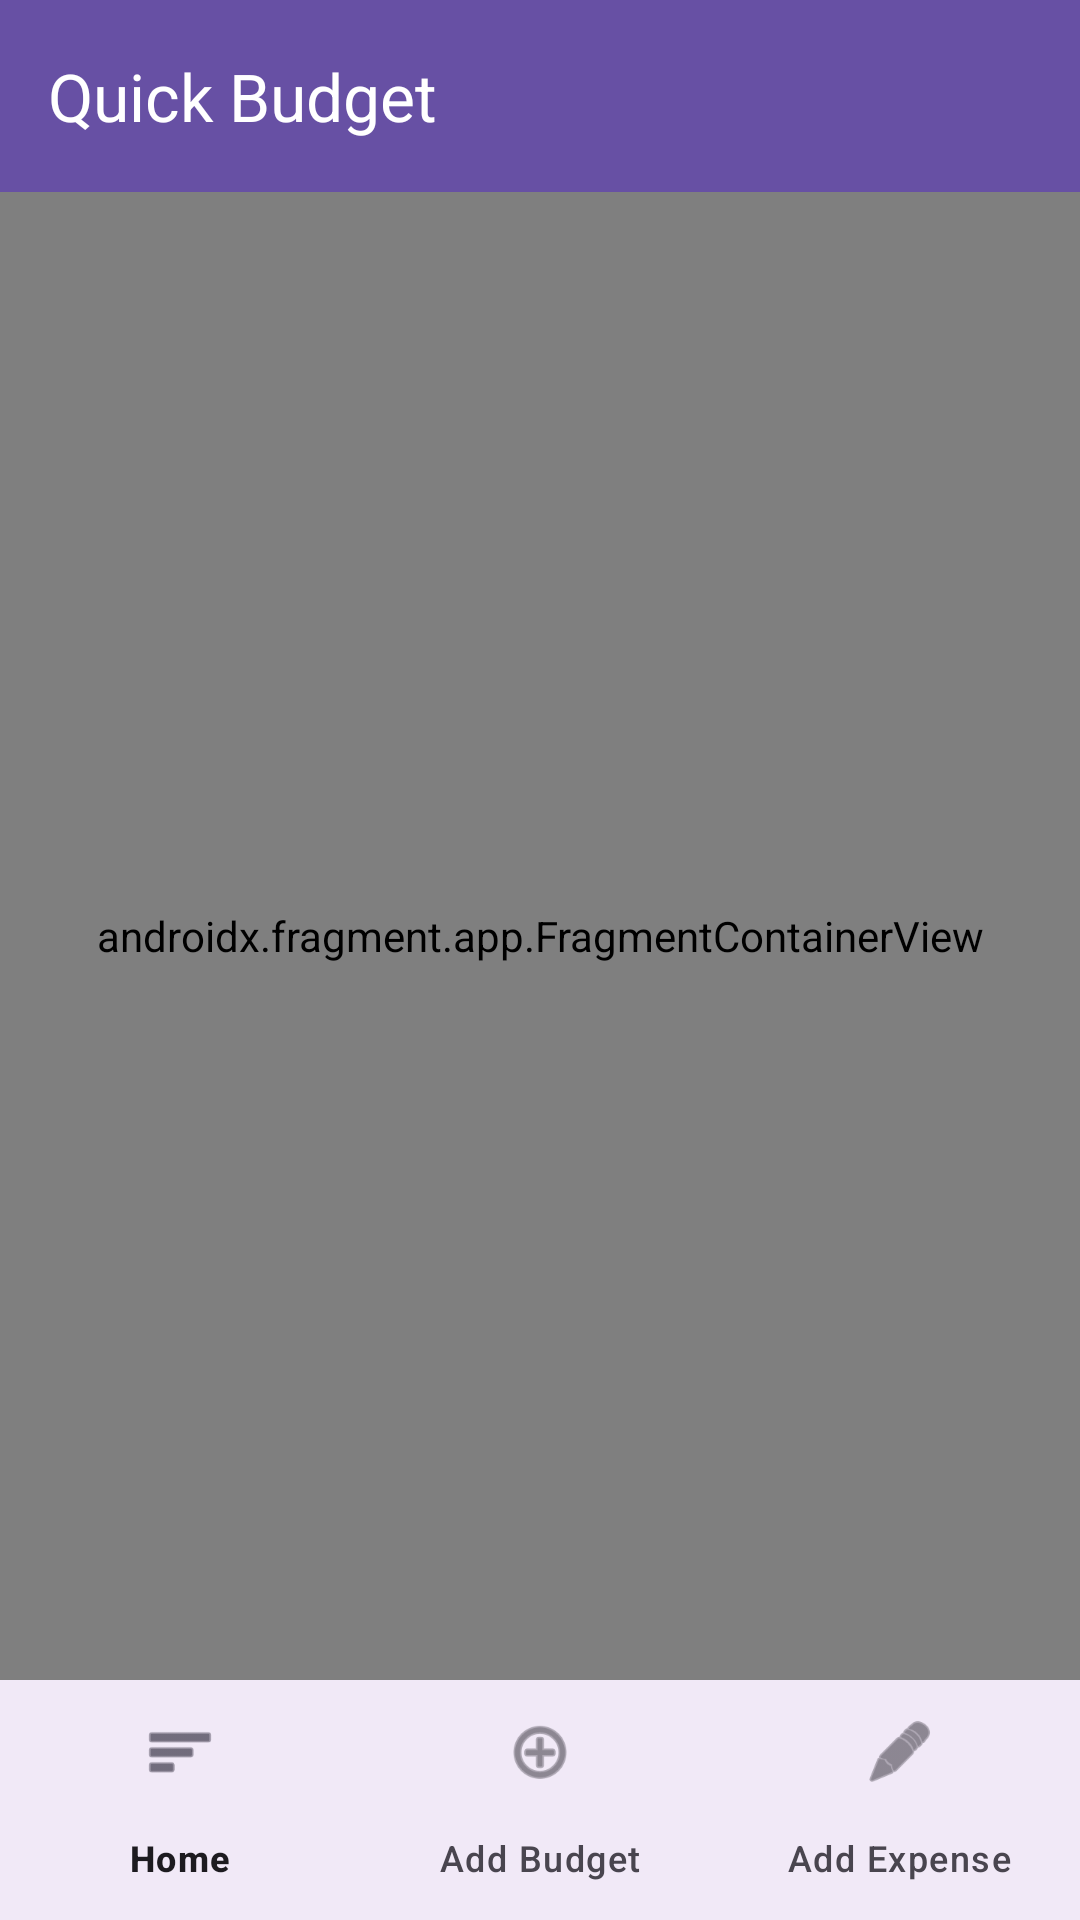

The Android layout XML behind this screen, and the referenced resources:
<!-- AndroidManifest.xml: application theme Theme.BudgetV3 -->
<!-- res/layout/activity_main.xml -->
<?xml version="1.0" encoding="utf-8"?>
<androidx.constraintlayout.widget.ConstraintLayout xmlns:android="http://schemas.android.com/apk/res/android"
    xmlns:app="http://schemas.android.com/apk/res-auto"
    xmlns:tools="http://schemas.android.com/tools"
    android:id="@+id/container"
    android:layout_width="match_parent"
    android:layout_height="match_parent"
    tools:context=".MainActivity">

    <include
        android:id="@+id/toolbar"
        layout="@layout/toolbar"
        android:layout_width="match_parent"
        android:layout_height="wrap_content"
        app:layout_constraintTop_toTopOf="parent" />

    <androidx.fragment.app.FragmentContainerView
        android:id="@+id/nav_host_fragment"
        android:name="androidx.navigation.fragment.NavHostFragment"
        android:layout_width="0dp"
        android:layout_height="0dp"
        app:defaultNavHost="true"
        app:layout_constraintBottom_toTopOf="@+id/nav_view"
        app:layout_constraintLeft_toLeftOf="parent"
        app:layout_constraintRight_toRightOf="parent"
        app:layout_constraintTop_toBottomOf="@id/toolbar"
        app:navGraph="@navigation/mobile_navigation" />

    <com.google.android.material.bottomnavigation.BottomNavigationView
        android:id="@+id/nav_view"
        android:layout_width="0dp"
        android:layout_height="wrap_content"
        android:layout_marginStart="0dp"
        android:layout_marginEnd="0dp"
        android:background="?android:attr/windowBackground"
        app:layout_constraintBottom_toBottomOf="parent"
        app:layout_constraintLeft_toLeftOf="parent"
        app:layout_constraintRight_toRightOf="parent"
        app:menu="@menu/bottom_nav_menu" />

</androidx.constraintlayout.widget.ConstraintLayout>
<!-- res/layout/toolbar.xml (included above) -->
<?xml version="1.0" encoding="utf-8"?>
<com.google.android.material.appbar.MaterialToolbar
    xmlns:android="http://schemas.android.com/apk/res/android"
    xmlns:app="http://schemas.android.com/apk/res-auto"
    android:id="@+id/toolbar"
    android:layout_width="match_parent"
    android:layout_height="?attr/actionBarSize"
    android:background="?attr/colorPrimary"
    android:elevation="4dp"
    android:theme="@style/ThemeOverlay.MaterialComponents.Dark.ActionBar"
    app:popupTheme="@style/ThemeOverlay.MaterialComponents.Light"
    app:title="Quick Budget" />
<!-- resources referenced by this layout -->
<resources>
  <style name="Theme.BudgetV3" parent="Base.Theme.BudgetV3" />
  <style name="Base.Theme.BudgetV3" parent="Theme.Material3.DayNight.NoActionBar">
          
          
      </style>
</resources>
